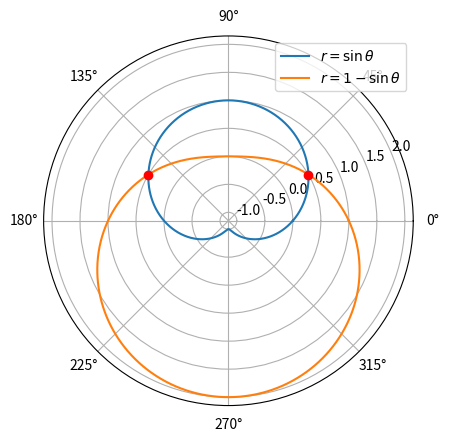

The matplotlib source for this figure:
# s= input('문자열을 입력해하시오')
# a= s.split()
# print(a)
import numpy as np
import matplotlib.pyplot as plt

# Define theta
theta = np.linspace(0, 2 * np.pi, 1000)

# Define r for both curves
r1 = np.sin(theta)
r2 = 1 - np.sin(theta)

# Create polar plot
plt.figure()
ax = plt.subplot(111, polar=True)
ax.plot(theta, r1, label=r'$r = \sin \theta$')
ax.plot(theta, r2, label=r'$r = 1 - \sin \theta$')

# Mark the intersection points
ax.plot([np.pi/6, 5*np.pi/6], [1/2, 1/2], 'ro') # Intersection points

# Add legend
plt.legend()

# Display plot
plt.show()
